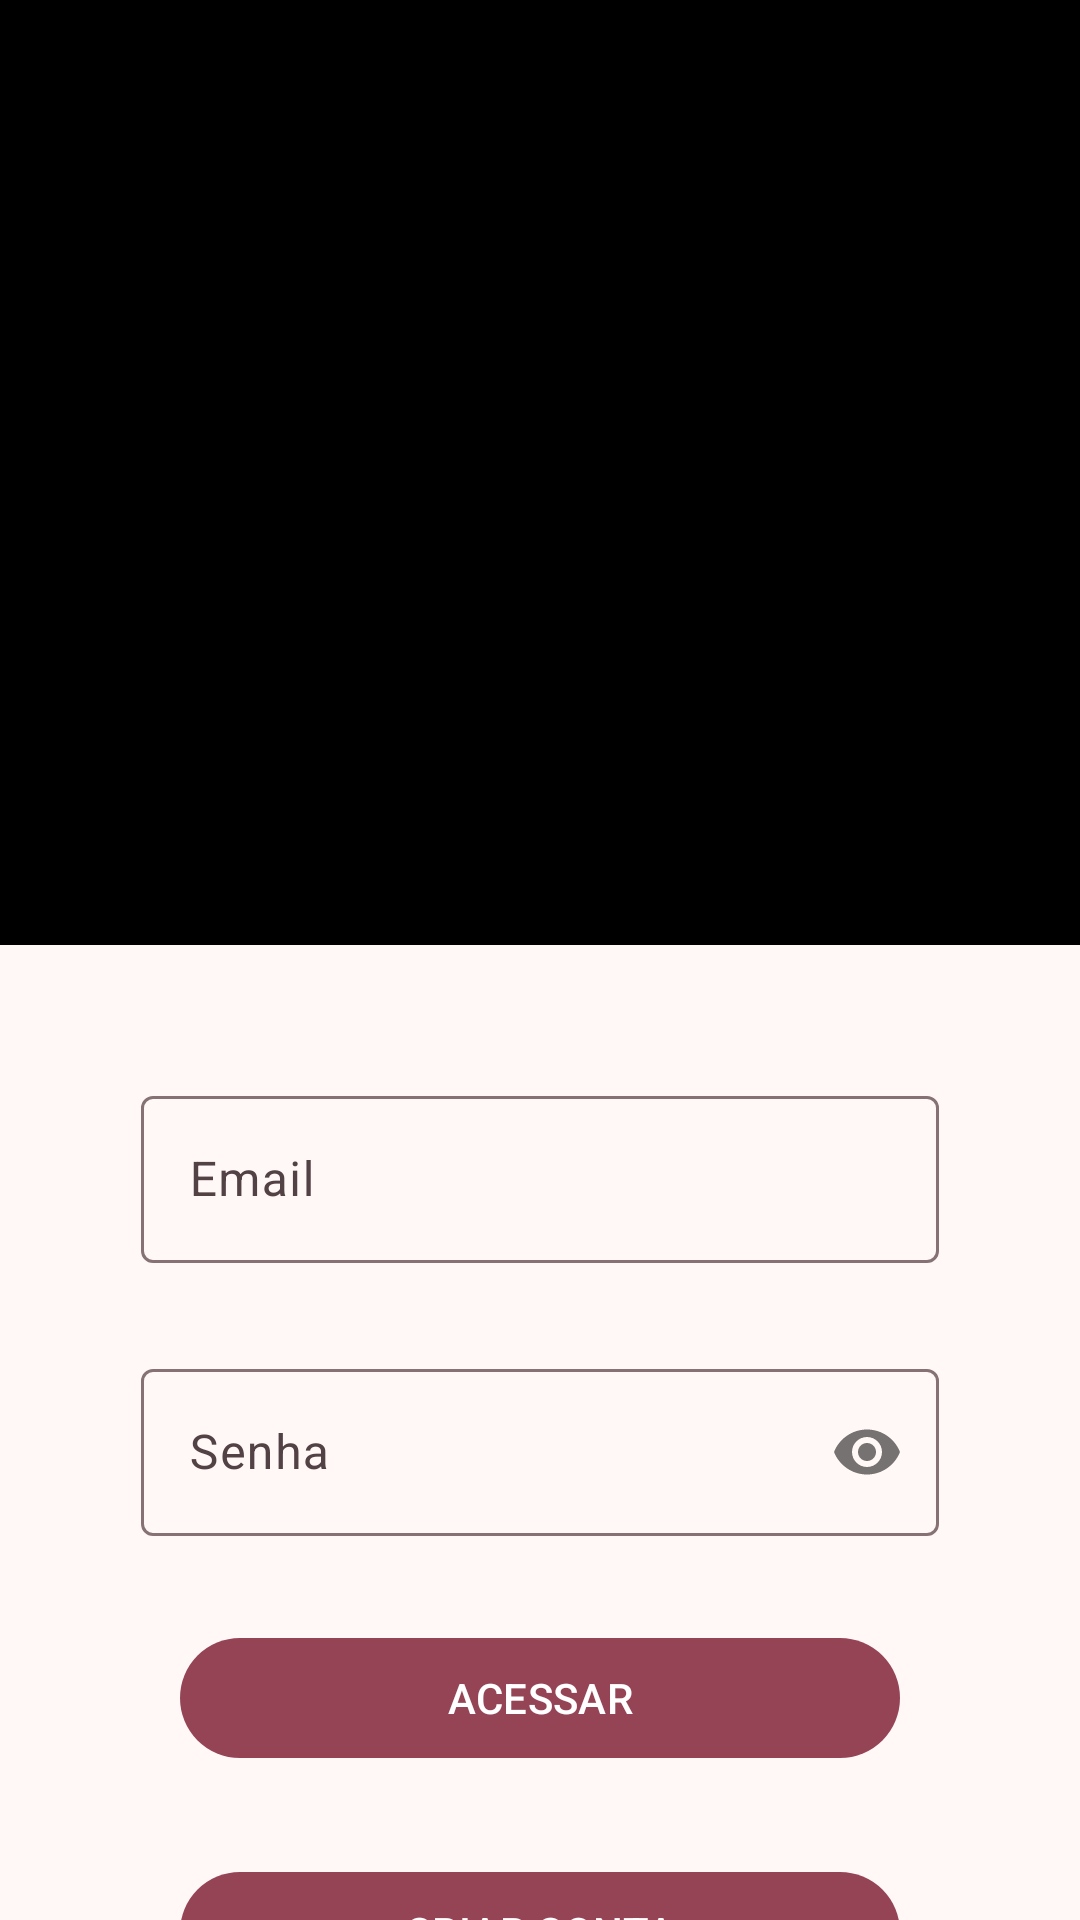

Reconstruct the res/layout file that produces this screen, plus the resources it refers to.
<!-- AndroidManifest.xml: application theme Theme.AppCardapio -->
<!-- res/layout/login.xml -->
<?xml version="1.0" encoding="utf-8"?>
<androidx.constraintlayout.widget.ConstraintLayout xmlns:android="http://schemas.android.com/apk/res/android"
    xmlns:app="http://schemas.android.com/apk/res-auto"
    xmlns:tools="http://schemas.android.com/tools"
    android:id="@+id/main"
    android:layout_width="match_parent"
    android:layout_height="match_parent">

    <View
        android:id="@+id/view"
        android:layout_width="match_parent"
        android:layout_height="315dp"
        android:background="@color/black"
        app:layout_constraintEnd_toEndOf="parent"
        app:layout_constraintStart_toStartOf="parent"
        app:layout_constraintTop_toTopOf="parent"/>

    <ImageView
        android:id="@+id/i"
        android:layout_width="300dp"
        android:layout_height="300dp"
        android:background=""
        android:cropToPadding="true"
        app:layout_constraintEnd_toEndOf="parent"
        app:layout_constraintStart_toStartOf="parent"
        app:layout_constraintTop_toTopOf="parent" />

    <View
        android:id="@+id/view2"
        android:layout_width="match_parent"
        android:layout_height="0dp"
        android:background="@drawable/background_view_login2"
        app:layout_constraintBottom_toBottomOf="parent"
        app:layout_constraintTop_toBottomOf="@+id/view" />

    <com.google.android.material.textfield.TextInputLayout
        android:id="@+id/inputEmail"
        style="@style/ThemeOverlay.Material3.TextInputEditText.OutlinedBox"
        android:layout_width="0dp"
        android:layout_height="wrap_content"
        android:layout_marginStart="47dp"
        android:layout_marginEnd="47dp"
        android:hint="Email"
        app:layout_constraintEnd_toEndOf="parent"
        app:layout_constraintStart_toStartOf="parent"
        app:layout_constraintTop_toBottomOf="@+id/view"
        android:layout_marginTop="45dp">

        <com.google.android.material.textfield.TextInputEditText
            android:id="@+id/email"
            android:layout_width="match_parent"
            android:layout_height="wrap_content" />
    </com.google.android.material.textfield.TextInputLayout>

    <com.google.android.material.textfield.TextInputLayout
        android:id="@+id/senha_usuario"
        style="@style/ThemeOverlay.Material3.TextInputEditText.OutlinedBox"
        android:layout_width="0dp"
        android:layout_height="wrap_content"
        android:layout_marginStart="47dp"
        android:layout_marginEnd="47dp"
        android:layout_marginTop="30dp"
        android:hint="Senha"
        app:passwordToggleEnabled="true"
        app:layout_constraintEnd_toEndOf="parent"
        app:layout_constraintStart_toStartOf="parent"
        app:layout_constraintTop_toBottomOf="@+id/inputEmail">

        <com.google.android.material.textfield.TextInputEditText
            android:id="@+id/senha"
            android:inputType="textPassword"
            android:layout_width="match_parent"
            android:layout_height="wrap_content" />
    </com.google.android.material.textfield.TextInputLayout>

    <com.google.android.material.button.MaterialButton
        android:id="@+id/Acessar"
        android:layout_width="match_parent"
        android:layout_height="wrap_content"
        android:text="ACESSAR"
        android:layout_marginStart="60dp"
        android:layout_marginEnd="60dp"
        android:layout_marginTop="30dp"
        app:layout_constraintEnd_toEndOf="parent"
        app:layout_constraintStart_toStartOf="parent"
        app:layout_constraintTop_toBottomOf="@+id/senha_usuario" />

    <com.google.android.material.button.MaterialButton
        android:id="@+id/Cadastrar"
        android:layout_width="match_parent"
        android:layout_height="wrap_content"
        android:text="CRIAR CONTA"
        android:layout_marginStart="60dp"
        android:layout_marginEnd="60dp"
        android:layout_marginTop="30dp"
        app:layout_constraintEnd_toEndOf="parent"
        app:layout_constraintStart_toStartOf="parent"
        app:layout_constraintTop_toBottomOf="@+id/Acessar" />

</androidx.constraintlayout.widget.ConstraintLayout>
<!-- resources referenced by this layout -->
<resources>
  <color name="black">#FF000000</color>
  <style name="Theme.AppCardapio" parent="Base.Theme.AppCardapio" />
  <color name="md_theme_primary">#954456</color>
  <color name="md_theme_onPrimary">#FFFFFF</color>
  <color name="md_theme_primaryContainer">#E8889A</color>
  <color name="md_theme_onPrimaryContainer">#3B0013</color>
  <color name="md_theme_secondary">#7C535A</color>
  <color name="md_theme_onSecondary">#FFFFFF</color>
  <color name="md_theme_secondaryContainer">#FFCED5</color>
  <color name="md_theme_onSecondaryContainer">#5E383F</color>
  <color name="md_theme_tertiary">#7F515F</color>
  <color name="md_theme_onTertiary">#FFFFFF</color>
  <color name="md_theme_tertiaryContainer">#C48E9D</color>
  <color name="md_theme_onTertiaryContainer">#21030F</color>
  <color name="md_theme_error">#BA1A1A</color>
  <color name="md_theme_onError">#FFFFFF</color>
  <color name="md_theme_errorContainer">#FFDAD6</color>
  <color name="md_theme_onErrorContainer">#410002</color>
  <color name="md_theme_background">#FFF8F7</color>
  <color name="md_theme_onBackground">#211A1B</color>
  <color name="md_theme_surface">#FDF8F8</color>
  <color name="md_theme_onSurface">#1C1B1B</color>
  <color name="md_theme_surfaceVariant">#F6DCDF</color>
  <color name="md_theme_onSurfaceVariant">#534245</color>
  <color name="md_theme_outline">#867275</color>
  <color name="md_theme_outlineVariant">#D9C1C3</color>
  <color name="md_theme_inverseSurface">#323030</color>
  <color name="md_theme_inverseOnSurface">#F5F0EF</color>
  <color name="md_theme_inversePrimary">#FFB2BE</color>
  <color name="md_theme_primaryFixed">#FFD9DE</color>
  <color name="md_theme_onPrimaryFixed">#3F0115</color>
  <color name="md_theme_primaryFixedDim">#FFB2BE</color>
  <color name="md_theme_onPrimaryFixedVariant">#782D3F</color>
  <color name="md_theme_secondaryFixed">#FFD9DE</color>
  <color name="md_theme_onSecondaryFixed">#301218</color>
  <color name="md_theme_secondaryFixedDim">#EEB9C1</color>
  <color name="md_theme_onSecondaryFixedVariant">#623C43</color>
  <color name="md_theme_tertiaryFixed">#FFD9E2</color>
  <color name="md_theme_onTertiaryFixed">#32101C</color>
  <color name="md_theme_tertiaryFixedDim">#F2B7C7</color>
  <color name="md_theme_onTertiaryFixedVariant">#653A47</color>
  <color name="md_theme_surfaceDim">#DED9D8</color>
  <color name="md_theme_surfaceBright">#FDF8F8</color>
  <color name="md_theme_surfaceContainerLowest">#FFFFFF</color>
  <color name="md_theme_surfaceContainerLow">#F7F2F2</color>
  <color name="md_theme_surfaceContainer">#F2EDEC</color>
  <color name="md_theme_surfaceContainerHigh">#ECE7E6</color>
  <color name="md_theme_surfaceContainerHighest">#E6E1E1</color>
</resources>
